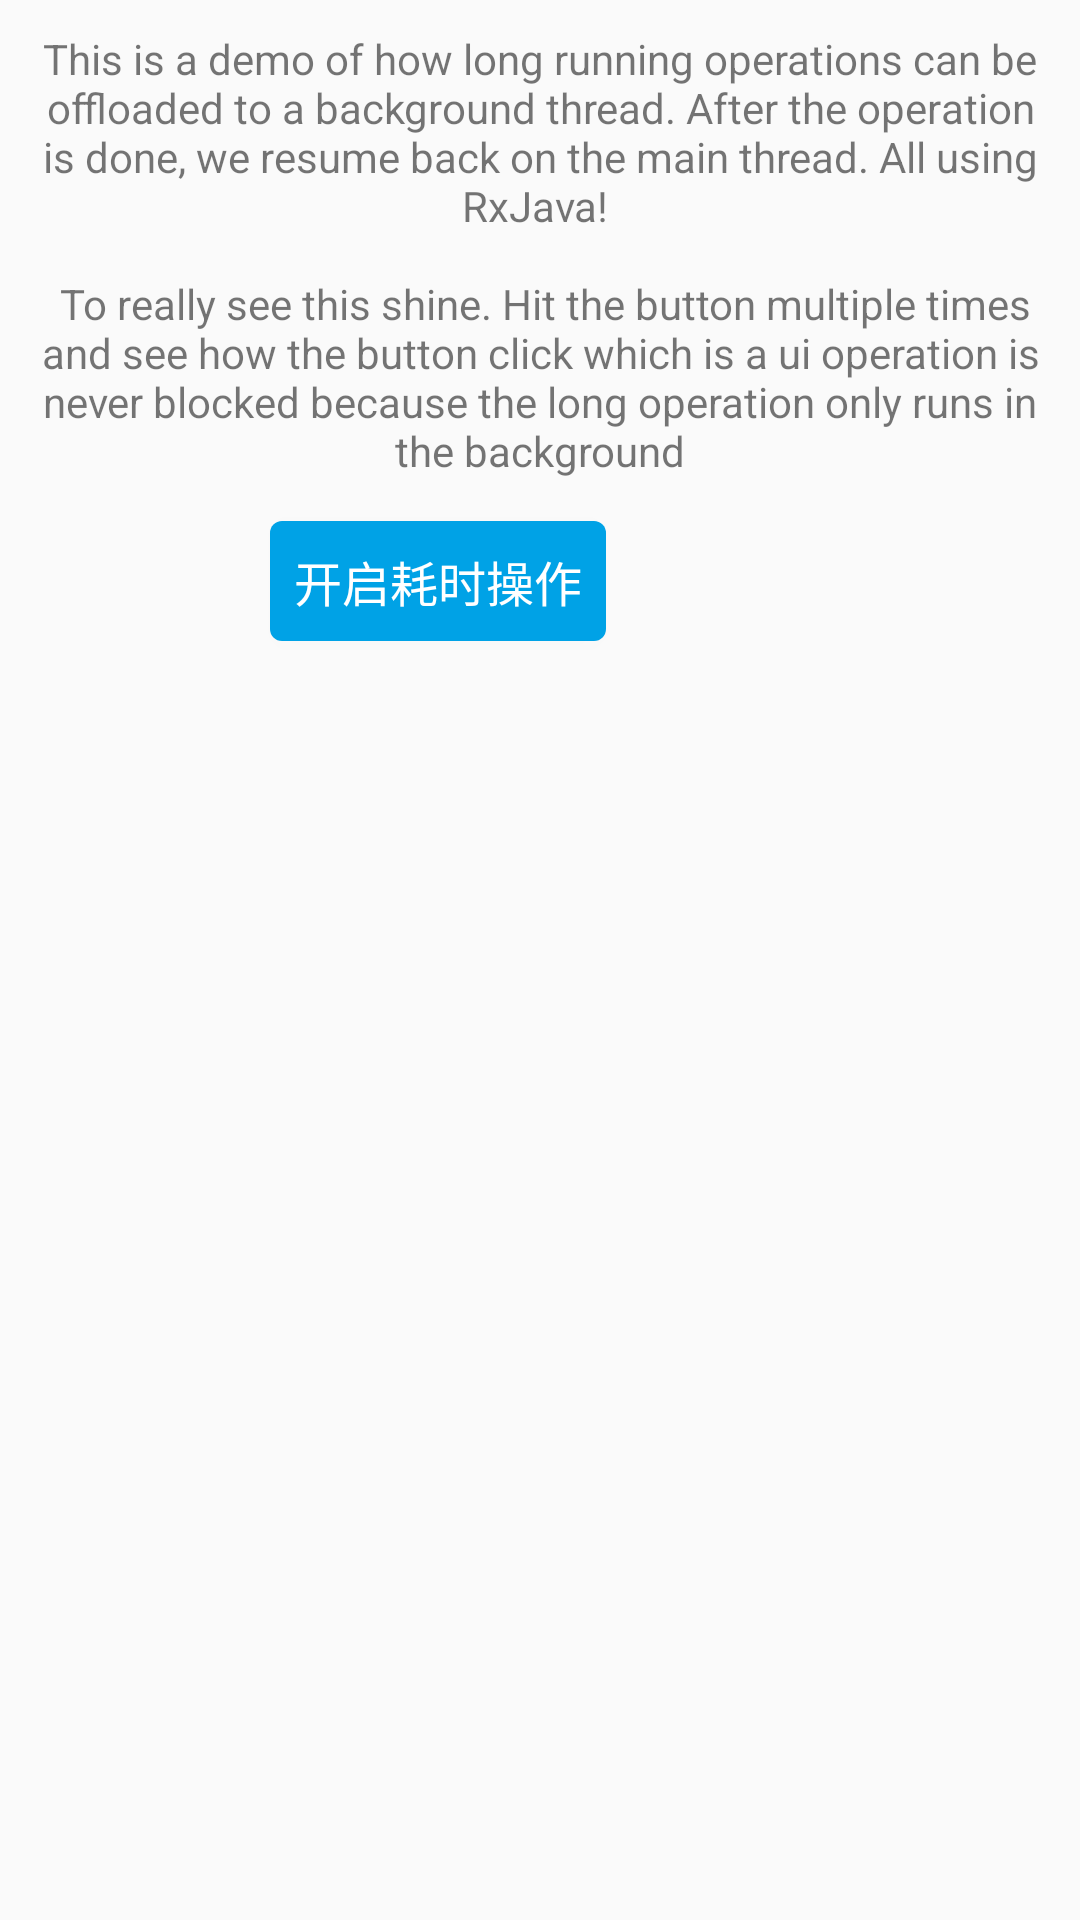

The Android layout XML behind this screen, and the referenced resources:
<!-- AndroidManifest.xml: application theme AppTheme -->
<!-- res/layout/fragment_concurrency_schedulers.xml -->
<?xml version="1.0" encoding="utf-8"?>
<LinearLayout xmlns:android="http://schemas.android.com/apk/res/android"
    android:layout_width="match_parent"
    android:layout_height="match_parent"
    android:orientation="vertical">

    <TextView
        android:layout_width="match_parent"
        android:layout_height="wrap_content"
        android:gravity="center"
        android:padding="10dp"
        android:text="@string/msg_specification_concurrency" />


    <LinearLayout
        android:gravity="center_horizontal"
        android:layout_width="match_parent"
        android:layout_height="wrap_content">

        <Button
            android:id="@+id/btn"
            style="@style/ButtonStyle"

            android:text="开启耗时操作" />

        <ProgressBar
            android:id="@+id/progress"
            android:layout_width="wrap_content"
            android:layout_height="wrap_content"
            android:layout_marginLeft="20dp"
            android:visibility="invisible" />
    </LinearLayout>

    <android.support.v7.widget.RecyclerView
        android:id="@+id/recycler"
        android:layout_width="match_parent"
        android:layout_height="match_parent" />
</LinearLayout>
<!-- resources referenced by this layout -->
<resources>
  <string name="msg_specification_concurrency">This is a demo of how long running operations can be offloaded to a background thread. After the operation is done, we resume back on the main thread. All using RxJava! \n\n To really see this shine. Hit the button multiple times and see how the button click which is a ui operation is never blocked because the long operation only runs in the background</string>
  <style name="ButtonStyle">
  
          <item name="android:background">@drawable/ripple_button_background</item>
          <item name="android:textColor">@color/grey_white_1000</item>
          <item name="android:layout_height">@dimen/avatar_size_normal</item>
          <item name="android:layout_width">wrap_content</item>
          <item name="android:textSize">@dimen/text_size_subhead</item>
          <item name="android:layout_margin">@dimen/dimen_basic1</item>
          <item name="android:paddingLeft">@dimen/dimen_basic2</item>
          <item name="android:paddingRight">@dimen/dimen_basic2</item>
          <item name="android:gravity">center</item>
          <item name="android:textAllCaps">false</item>
      </style>
  <style name="AppTheme" parent="Theme.AppCompat.Light.DarkActionBar">
          
          <item name="colorPrimary">@color/color_primary</item>
          <item name="colorPrimaryDark">@color/color_primary_dark</item>
          <item name="colorAccent">@color/colorAccent</item>
      </style>
  <!-- drawable ripple_button_background (drawable) -->
  <?xml version="1.0" encoding="utf-8"?>
  <selector xmlns:android="http://schemas.android.com/apk/res/android">
      <item android:state_pressed="true">
          <shape android:shape="rectangle">
              <corners android:radius="@dimen/dimen_basic1" />
              <solid android:color="@color/color_primary_dark" />
          </shape>
      </item>
      <item android:state_enabled="true">
          <shape android:shape="rectangle">
              <corners android:radius="@dimen/dimen_basic1" />
              <solid android:color="@color/app_main_color" />
          </shape>
      </item>
      <item android:state_enabled="false">
          <shape android:shape="rectangle">
              <corners android:radius="@dimen/dimen_basic1" />
              <solid android:color="@color/grey_400" />
          </shape>
      </item>
  </selector>
  <color name="grey_white_1000">#ffffff</color>
  <dimen name="avatar_size_normal">40dp</dimen>
  <dimen name="text_size_subhead">16dp</dimen>
  <dimen name="dimen_basic1">4dp</dimen>
  <dimen name="dimen_basic2">8dp</dimen>
  <color name="color_primary">@color/app_main_color</color>
  <color name="color_primary_dark">#ff0082c1</color>
  <color name="colorAccent">#FF4081</color>
  <color name="app_main_color">#ff00a2e6</color>
  <color name="grey_400">#bdbdbd</color>
</resources>
